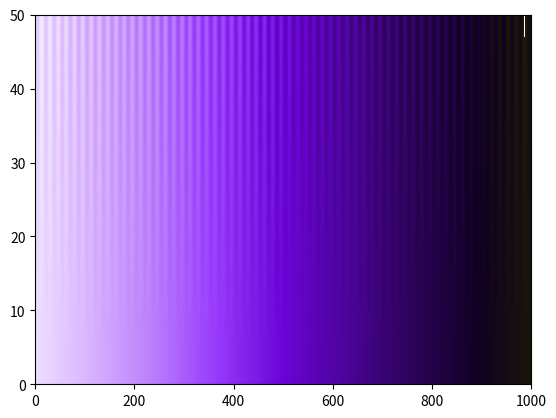

This chart was generated by the following Python code:
#!/usr/bin/python
"""
http://www.workwithcolor.com/hsl-color-schemer-01.htm

cdict = {'red':     ((),
                     ()),
         'green':   ((),
                     ()),
         'blue':    ((),
                     ())}

white
FFFFFF  255,255,255
EBCCFF  235,204,255
D699FF  214,153,255
C266FF  194,102,255
AD33FF  173, 51,255
9900FF  153,  0,255
7A00CC  122,  0,204
5C0099   92,  0,153
3D0066   61,  0,102
1F0033   31,  0, 51
purple-black
000000    0,  0,  0
333300   51, 51,  0
666600  102,102,  0
999900  153,153,  0
CCCC00  204,204,  0
FFFF00  255,255,  0
FFFF33  255,255, 51
FFFF66  255,255,102
FFFF99  255,255,153
FFFFCC  255,255,204
white-yellow
"""

import matplotlib.pyplot as plt
from matplotlib.colors import LinearSegmentedColormap
import numpy as np

# Put the colors in lists...
colors1 = ['F4EBFF',
           'DAB8FE',
           'BC80FC',
           '9739FB',
           '6904D6',
           '4A0395',
           '2A0256',
           '100120']

colors2 = ['1D1C01',
           '393701',
           '555202',
           '716D02',
           '8C8803',
           'A8A303',
           'C4BD04',
           'DFD805',
           'FAF318',
           'FFFFFF']

# ... and make a list of the lists
color_lists = [colors1, colors2]

# Specify the ranges for all color lists except the last one - the last one 
# is just 1 - sum(color_ranges)
color_ranges = [1]
last = 1. - sum(color_ranges)
color_ranges.append(last)

def hex_to_rgb(n) :
    """ Convert a color in hex notation (e.g. FFFFFF) to a normalized RGB 
    tuple (in this example (1., 1., 1.)). """
    # Split input string in three parts
    r, g, b = [ n[2*i:2*i+2] for i in range(3) ]

    rgb = [] 
    # Convert to int and normalize
    for i, c in enumerate([r, g, b]) :
        c = int(c, base=16)
        c /= 255.
        rgb.append(c)

    # Return the rgb tuple
    return tuple(rgb)

# Main loop
red = []
blue = []
green = []

# Loop over color lists
for i, color_list in enumerate(color_lists) :
    n_colors = len(color_list)
    # For the Interpolation value to reach the maximum of 1.0 we need to 
    # make bigger steps for the colors in the last color_list
    if i == len(color_lists)-1 :
        n_colors -= 1

    color_range = color_ranges[i]
    spanned_ranges = sum(color_ranges[:i])

    # Loop over colors in this color list
    for j, color in enumerate(color_list) :
        # Calculate the interpolation limit for this color
        s = spanned_ranges + j * color_range/n_colors

        # Convert to normalized RGB and create the cdict entries
        rgb = hex_to_rgb(color)
        #print(rgb)
        r = (s, rgb[0], rgb[0])
        g = (s, rgb[1], rgb[1])
        b = (s, rgb[2], rgb[2])

        # Add the cdict entries to their containers
        red.append(r)
        blue.append(b)
        green.append(g)

"""
for i, color in enumerate(colors2) :
    s = color_range1 + i * color_range2/(n_colors2-1)
    rgb = [i/255. for i in color]
    r = (s, rgb[0], rgb[0])
    g = (s, rgb[1], rgb[1])
    b = (s, rgb[2], rgb[2])

    red.append(r)
    blue.append(b)
    green.append(g)
"""
#print(red)
print(np.array(red)[:,0])

# Create the new colormap
cdict = dict(red=tuple([r for r in red]),
             blue=tuple([b for b in blue]),
             green=tuple([g for g in green]))
cmap = LinearSegmentedColormap('arpes', cdict)

if __name__ == '__main__' :
    # Create the test image data
    x = np.arange(1000)
    # no. of y points
    ny = 50
    ymin = 5
    # 5% of data range
    p = 0.05*(x.max() - x.min())
    # spatial frequency of modulation
    f = 60 * 2*np.pi/x.max()

    data = np.zeros([ny, len(x)])
    for i in range(ny) :
        if i > ymin :
            y = x + ( p*(i-ymin)*np.sin(x*f) )/(ny-ymin)
        else :
            y = x
        data[i] = y

    plt.pcolormesh(data, cmap=cmap)
    plt.show()
